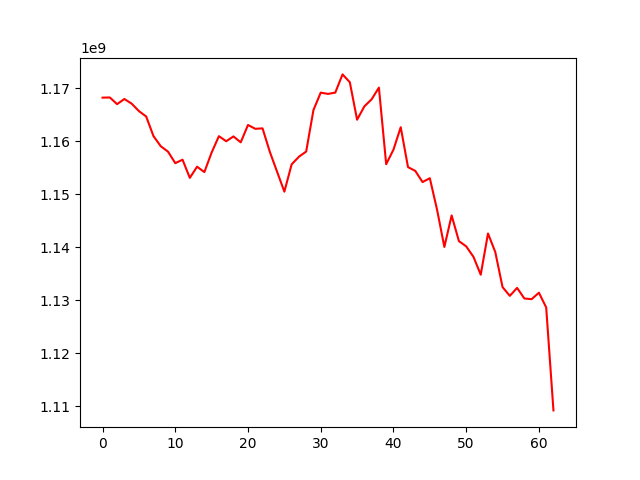

Values plotted in this chart, from the file beside it:
, 0
0, 1168249969
1, 1168281756
2, 1167023239
3, 1167992780
4, 1167118782
5, 1165709025
6, 1164686621
7, 1160991258
8, 1159080492
9, 1158054023
10, 1155877669
11, 1156528602
12, 1153100590
13, 1155207128
14, 1154191053
15, 1157882505
16, 1160975695
17, 1160016166
18, 1160925804
19, 1159805813
20, 1163090111
21, 1162362630
22, 1162446077
23, 1158017307
24, 1154252330
25, 1150490739
26, 1155649067
27, 1157086355
28, 1158069016
29, 1165912090
30, 1169198469
31, 1168954141
32, 1169203241
33, 1172640012
34, 1171161190
35, 1164080463
36, 1166603058
37, 1167938416
38, 1170146009
39, 1155677535
40, 1158424153
41, 1162662892
42, 1155125901
43, 1154417825
44, 1152304499
45, 1153037372
46, 1147060076
47, 1140048580
48, 1145997536
49, 1141153423
50, 1140162772
51, 1138185194
52, 1134804775
53, 1142592991
54, 1139088550
55, 1132468463
56, 1130811584
57, 1132316979
58, 1130314773
59, 1130184731
... 3 more rows
